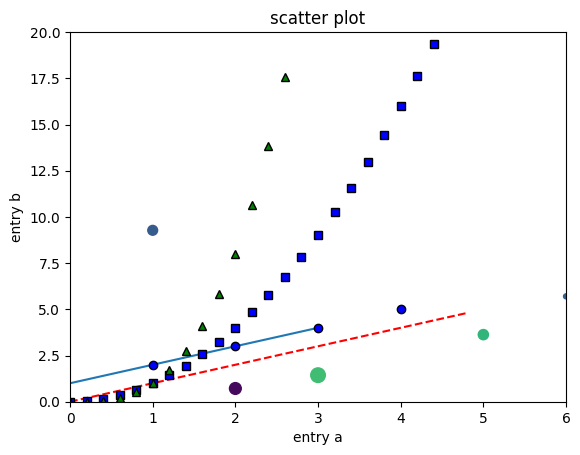
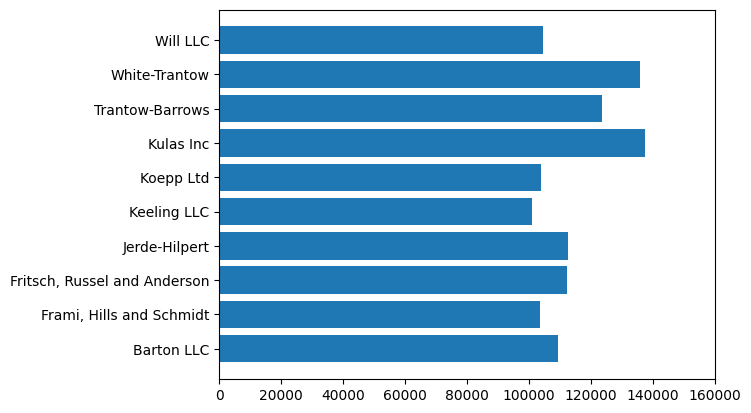
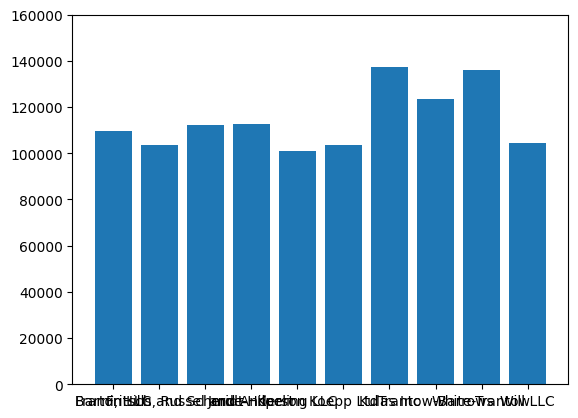
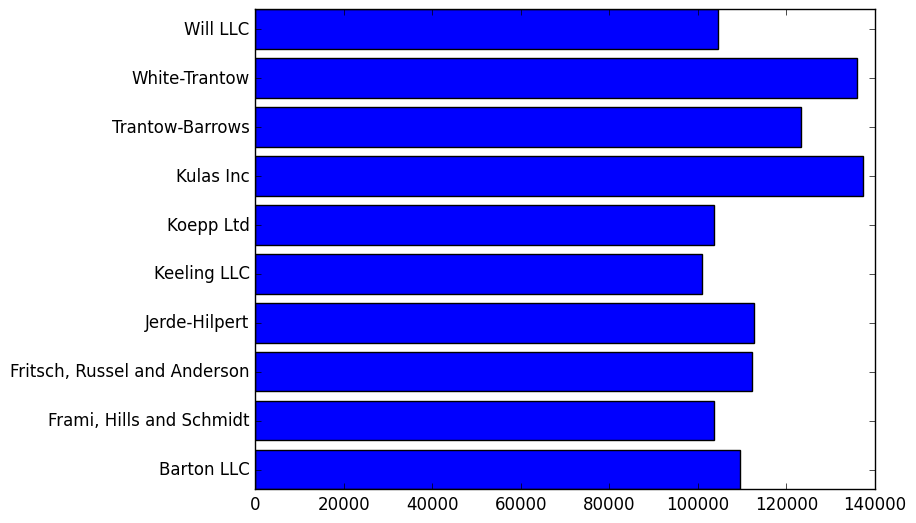
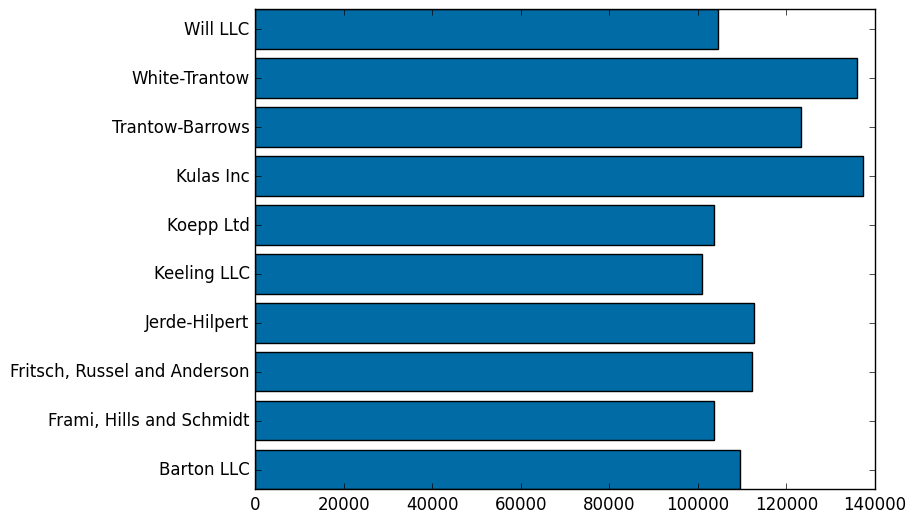

These charts were generated, in order, by the following Python code:
import numpy as np
import pandas as pd
import matplotlib.pyplot as plt
from seaborn import set_theme

plt.plot([1, 2, 3, 4])
plt.xlabel("number")
plt.ylabel("square of number")
plt.title("Square")

plt.plot([1, 2, 3, 4], [2, 3, 4, 5], "bo")
plt.axis((0, 6, 0, 20))
plt.show()

# axis le chai range of the axis dincha

t = np.arange(0, 5, 0.2)
plt.plot(t, t, "r--", t, t**2, "bs", t, t**3, "g^")
plt.show

# this is all from the official documentation of matplot

data = {"a": np.arange(50), "c": np.random.randint(0, 50, 50), "d": np.random.randn(50)}
data["b"] = data["a"] + 10 * np.random.randn(50)
data["d"] = np.abs(data["d"]) * 100

print(data)
plt.scatter("a", "b", c="c", s="d", data=data)
plt.xlabel("entry a")
plt.ylabel("entry b")
plt.title("scatter plot")
plt.show()

names = ["group a", "group b", "group c"]
values = ["1", "2", "3"]

plt.figure(figsize=(9, 3))

plt.subplot(131)
plt.bar(names, values)
plt.subplot(132)
plt.scatter(names, values)
plt.subplot(133)
plt.plot(names, values)
plt.suptitle("categotial plotting")
plt.show()

mu, sigma = 100, 15
x = mu + sigma * np.random.randn(10000)

plt.hist(x, bins=50, density=True, facecolor="r", alpha=1)

plt.xlabel("Smarts")
plt.ylabel("Probability")
plt.title("Histogram of IQ")
plt.text(60, 0.25, r"$mu=100,\\signma=15$")
plt.axis([40, 160, 0, 0.03])
plt.grid(True)
plt.show()

data = {
    "Barton LLC": 109438.50,
    "Frami, Hills and Schmidt": 103569.59,
    "Fritsch, Russel and Anderson": 112214.71,
    "Jerde-Hilpert": 112591.43,
    "Keeling LLC": 100934.30,
    "Koepp Ltd": 103660.54,
    "Kulas Inc": 137351.96,
    "Trantow-Barrows": 123381.38,
    "White-Trantow": 135841.99,
    "Will LLC": 104437.60,
}
group_data = list(data.values())
group_names = list(data.keys())
group_mean = np.mean(group_data)

fig, ax = plt.subplots()
ax.barh(group_names, group_data)

fig, ax = plt.subplots()
ax.bar(group_names, group_data)

plt.style.available

plt.style.use("classic")

fig, ax = plt.subplots()
ax.barh(group_names, group_data)

plt.style.use("tableau-colorblind10")

fig, ax = plt.subplots()
ax.barh(group_names, group_data)
labels = ax.get_xticklabels()
